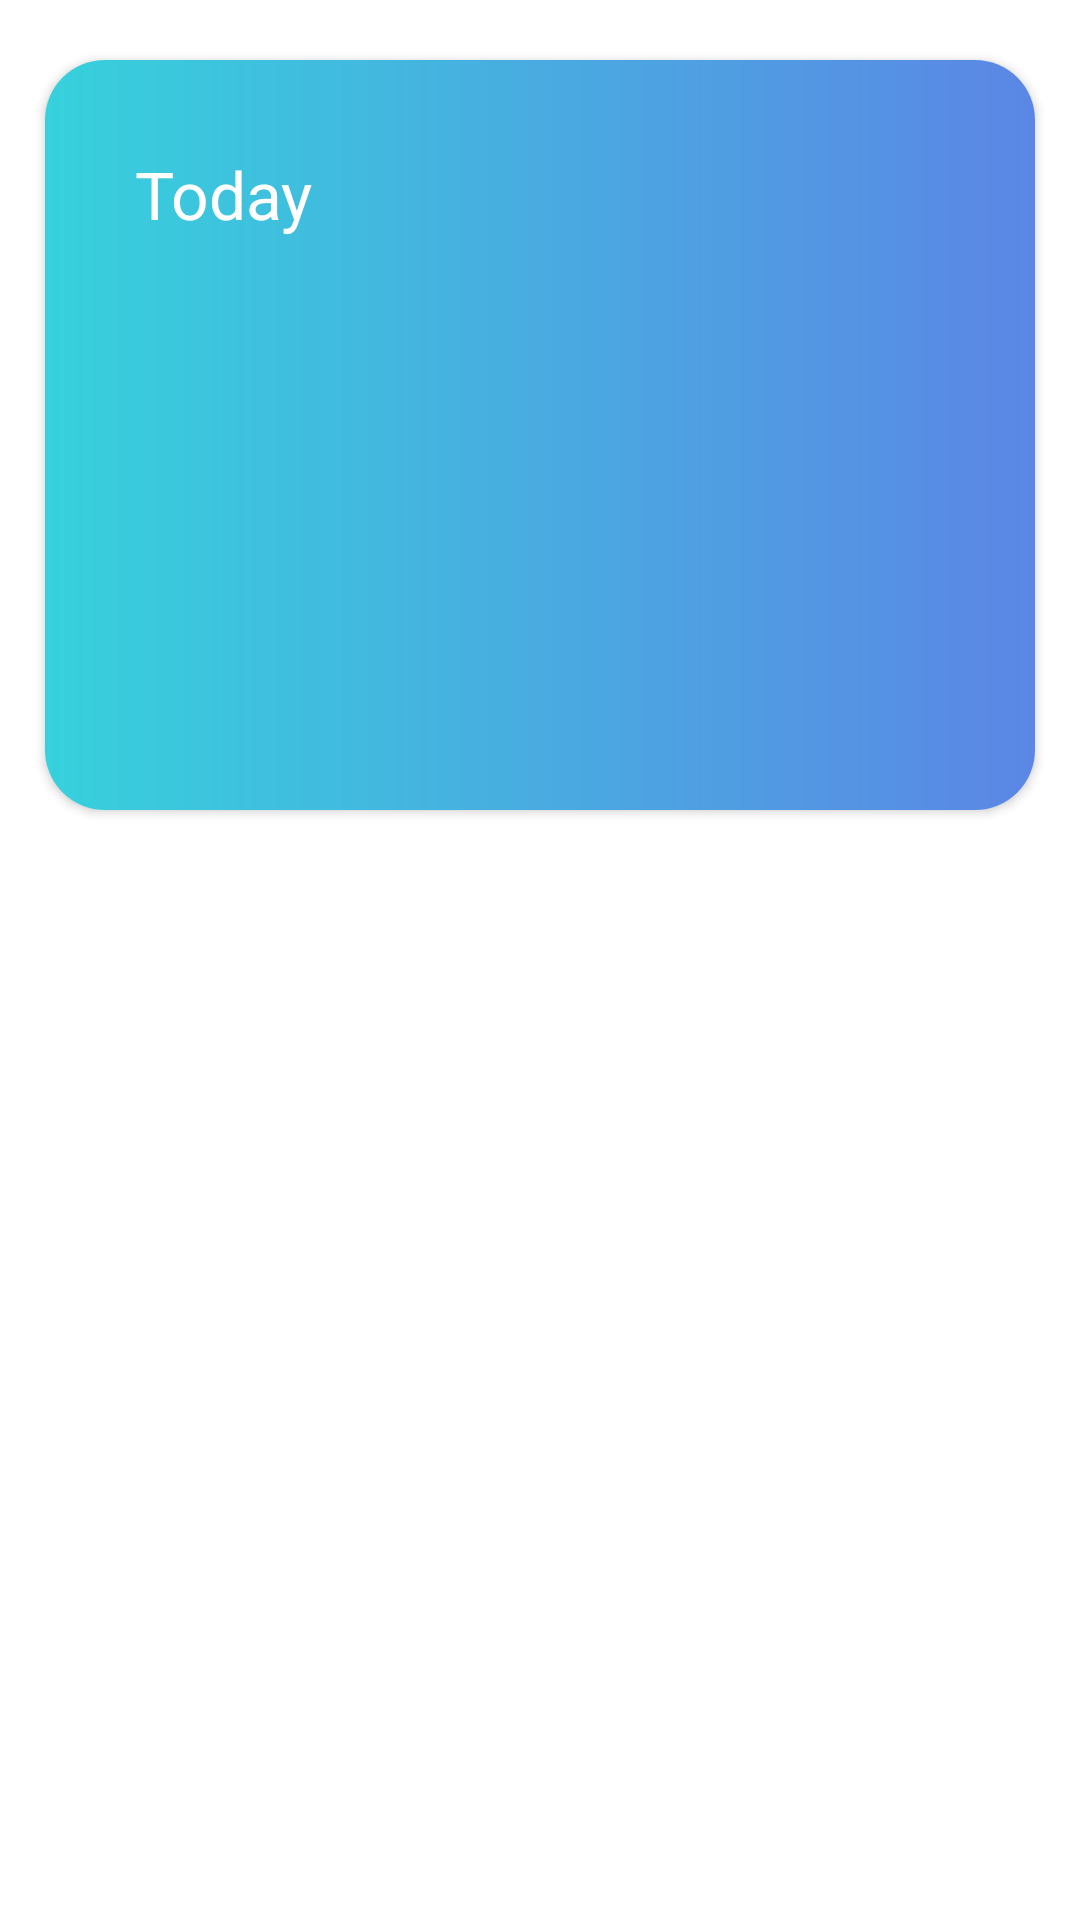

The Android layout XML behind this screen, and the referenced resources:
<!-- AndroidManifest.xml: application theme Theme.WeatherForcast -->
<!-- res/layout/activity_favorite_item_details.xml -->
<?xml version="1.0" encoding="utf-8"?>
<androidx.constraintlayout.widget.ConstraintLayout xmlns:android="http://schemas.android.com/apk/res/android"
    xmlns:app="http://schemas.android.com/apk/res-auto"
    xmlns:tools="http://schemas.android.com/tools"
    android:layout_width="match_parent"
    android:layout_height="match_parent"
    >


        <ScrollView
            android:layout_width="match_parent"
            android:layout_height="match_parent"
            tools:layout_editor_absoluteX="69dp"
            tools:layout_editor_absoluteY="28dp">

            <androidx.constraintlayout.widget.ConstraintLayout
                android:layout_width="match_parent"
                android:layout_height="wrap_content">

                <com.google.android.material.card.MaterialCardView
                    android:id="@+id/days_hours_CardView"
                    android:layout_width="match_parent"
                    android:layout_height="wrap_content"
                    android:layout_marginStart="15dp"
                    android:layout_marginTop="15dp"
                    android:layout_marginEnd="15dp"
                    android:layout_marginBottom="15dp"
                    android:elevation="20dp"
                    app:cardCornerRadius="20dp"
                    app:layout_constraintStart_toStartOf="parent"
                    app:layout_constraintTop_toBottomOf="@id/temp_cardView">

                    <androidx.recyclerview.widget.RecyclerView
                        android:id="@+id/hours_recyclerView"
                        android:layout_width="match_parent"
                        android:layout_height="match_parent"
                        tools:itemCount="24"
                        tools:listitem="@layout/hour_item"
                        android:orientation="horizontal"
                        app:layoutManager="androidx.recyclerview.widget.LinearLayoutManager"
                        android:background="@drawable/gradient"
                        />


                </com.google.android.material.card.MaterialCardView>

                <com.google.android.material.card.MaterialCardView
                    android:id="@+id/days_CardView"
                    android:layout_width="match_parent"
                    android:layout_height="wrap_content"
                    android:layout_marginStart="15dp"
                    android:layout_marginTop="15dp"
                    android:layout_marginEnd="15dp"
                    android:layout_marginBottom="15dp"
                    android:elevation="20dp"
                    app:cardCornerRadius="20dp"
                    android:paddingBottom="15dp"
                    app:layout_constraintStart_toStartOf="parent"
                    app:layout_constraintTop_toBottomOf="@id/days_hours_CardView">
                    <androidx.recyclerview.widget.RecyclerView
                        android:id="@+id/days_recyclerView"
                        android:layout_width="match_parent"
                        android:layout_height="match_parent"
                        tools:itemCount="7"
                        tools:listitem="@layout/day_item"
                        app:layoutManager="androidx.recyclerview.widget.LinearLayoutManager"
                        android:background="@drawable/gradient"
                        />


                </com.google.android.material.card.MaterialCardView>


                <androidx.cardview.widget.CardView
                    android:id="@+id/temp_cardView"
                    android:layout_width="match_parent"
                    android:layout_height="250dp"
                    android:layout_marginStart="15dp"
                    android:layout_marginTop="20dp"
                    android:layout_marginEnd="15dp"
                    android:elevation="20dp"

                    app:cardCornerRadius="20dp"
                    app:layout_constraintEnd_toEndOf="parent"

                    app:layout_constraintStart_toStartOf="parent"
                    app:layout_constraintTop_toTopOf="parent"


                    >

                    <androidx.constraintlayout.widget.ConstraintLayout
                        android:layout_width="match_parent"
                        android:layout_height="match_parent"
                        android:background="@drawable/gradient">

                        <TextView
                            android:id="@+id/current_temp_text"
                            android:layout_width="wrap_content"
                            android:layout_height="wrap_content"
                            android:layout_marginStart="30dp"
                            android:layout_marginTop="25dp"
                            tools:text="72.0º"
                            android:textColor="@color/white"
                            android:textSize="50sp"
                            app:layout_constraintStart_toStartOf="parent"
                            app:layout_constraintTop_toBottomOf="@+id/textView2" />

                        <ImageView
                            android:id="@+id/current_weather_icon"
                            android:layout_width="109dp"
                            android:layout_height="106dp"
                            android:layout_marginStart="25dp"
                            android:layout_marginTop="25dp"
                            android:layout_marginEnd="30dp"
                            app:layout_constraintEnd_toEndOf="parent"
                            app:layout_constraintStart_toEndOf="@+id/current_temp_text"
                            app:layout_constraintTop_toBottomOf="@+id/date_text"
                            tools:srcCompat="@drawable/cloudy_storm" />

                        <TextView
                            android:id="@+id/date_text"
                            android:layout_width="wrap_content"
                            android:layout_height="wrap_content"
                            android:layout_marginTop="30dp"
                            android:layout_marginEnd="30dp"
                            tools:text="Friday, 26 Feb"
                            android:textColor="@color/white"
                            app:layout_constraintEnd_toEndOf="parent"
                            app:layout_constraintTop_toTopOf="parent" />

                        <TextView
                            android:id="@+id/city_name"
                            android:layout_width="270dp"
                            android:layout_height="wrap_content"
                            android:layout_marginStart="6dp"
                            android:layout_marginBottom="30dp"
                            android:layout_marginEnd="15dp"
                            tools:text="Alexandria"
                            android:ellipsize="end"
                            android:maxLines="1"
                            android:textColor="@color/white"
                            app:layout_constraintBottom_toBottomOf="parent"
                            app:layout_constraintStart_toEndOf="@+id/imageView" />

                        <TextView
                            android:id="@+id/textView2"
                            android:layout_width="wrap_content"
                            android:layout_height="wrap_content"
                            android:layout_marginStart="30dp"
                            android:layout_marginTop="30dp"
                            android:text="@string/today"
                            android:textColor="@color/white"
                            android:textSize="22sp"
                            app:layout_constraintStart_toStartOf="parent"
                            app:layout_constraintTop_toTopOf="parent" />

                        <ImageView
                            android:id="@+id/imageView"
                            android:layout_width="25dp"
                            android:layout_height="55dp"
                            android:layout_marginStart="30dp"
                            android:layout_marginTop="5dp"
                            android:layout_marginBottom="10dp"
                            app:layout_constraintBottom_toBottomOf="parent"
                            app:layout_constraintStart_toStartOf="parent"
                            app:layout_constraintTop_toBottomOf="@+id/current_main"
                            app:srcCompat="@drawable/pin" />

                        <TextView
                            android:id="@+id/current_main"
                            android:layout_width="wrap_content"
                            android:layout_height="wrap_content"
                            android:layout_marginStart="30dp"
                            android:layout_marginTop="5dp"
                            tools:text="Clear"
                            android:textColor="@color/white"
                            android:textSize="17sp"
                            app:layout_constraintStart_toStartOf="parent"
                            app:layout_constraintTop_toBottomOf="@+id/current_temp_text" />
                    </androidx.constraintlayout.widget.ConstraintLayout>

                </androidx.cardview.widget.CardView>

            </androidx.constraintlayout.widget.ConstraintLayout>


        </ScrollView>





</androidx.constraintlayout.widget.ConstraintLayout>

<!-- res/layout/hour_item.xml (included above) -->
<?xml version="1.0" encoding="utf-8"?>
<androidx.cardview.widget.CardView xmlns:android="http://schemas.android.com/apk/res/android"
    xmlns:app="http://schemas.android.com/apk/res-auto"
    xmlns:tools="http://schemas.android.com/tools"
    android:id="@+id/card_view"
    android:layout_width="80dp"
    android:layout_height="wrap_content"
    android:layout_marginStart="10dp"
    android:layout_marginTop="20dp"

    android:layout_marginBottom="15dp"
    android:elevation="20dp"
    android:padding="500dp"
    app:cardCornerRadius="10dp"
    app:cardElevation="20dp"
    app:layout_constraintStart_toStartOf="parent"
    app:layout_constraintTop_toTopOf="parent">

    <androidx.constraintlayout.widget.ConstraintLayout
        android:id="@+id/constraint_layout"
        android:layout_width="match_parent"
        android:layout_height="wrap_content">

        <TextView

            android:id="@+id/hour_name"
            android:layout_width="wrap_content"
            android:layout_height="wrap_content"
            android:layout_marginTop="3dp"
            android:text="1:00 AM"
            android:textColor="@color/black"
            android:textSize="14sp"
            app:layout_constraintBottom_toTopOf="@id/hour_temp"
            app:layout_constraintEnd_toEndOf="parent"
            app:layout_constraintStart_toStartOf="parent"
            app:layout_constraintTop_toTopOf="parent" />


        <ImageView
            android:id="@+id/hour_weather_icon"
            android:layout_width="40dp"
            android:layout_height="40dp"
            android:layout_marginTop="8dp"
            app:layout_constraintEnd_toEndOf="parent"
            app:layout_constraintHorizontal_bias="0.486"
            app:layout_constraintStart_toStartOf="parent"
            app:layout_constraintTop_toBottomOf="@id/hour_temp"
            app:srcCompat="@drawable/ic_cloudy_cloud_svgrepo_com" />

        <TextView
            android:id="@+id/hour_wind_speed"
            android:layout_width="wrap_content"
            android:layout_height="wrap_content"
            android:layout_marginTop="8dp"
            android:layout_marginBottom="3dp"
            android:textColor="@color/black"
            android:textSize="14sp"
            app:layout_constraintBottom_toBottomOf="parent"
            app:layout_constraintEnd_toEndOf="parent"
            app:layout_constraintHorizontal_bias="0.501"
            app:layout_constraintStart_toStartOf="parent"
            app:layout_constraintTop_toBottomOf="@id/hour_weather_icon"
            app:layout_goneMarginStart="10dp"
            tools:text="7.11 km/h" />

        <TextView
            android:id="@+id/hour_temp"
            android:layout_width="wrap_content"
            android:layout_height="wrap_content"
            android:layout_marginTop="8dp"
            android:layout_marginBottom="8dp"
            android:text="72.0º"
            android:textColor="@color/black"
            app:layout_constraintBottom_toTopOf="@+id/hour_weather_icon"
            app:layout_constraintEnd_toEndOf="parent"
            app:layout_constraintStart_toStartOf="parent"
            app:layout_constraintTop_toBottomOf="@+id/hour_name" />


    </androidx.constraintlayout.widget.ConstraintLayout>

</androidx.cardview.widget.CardView>
<!-- res/layout/day_item.xml (included above) -->
<?xml version="1.0" encoding="utf-8"?>
<androidx.cardview.widget.CardView xmlns:android="http://schemas.android.com/apk/res/android"
    xmlns:app="http://schemas.android.com/apk/res-auto"
    xmlns:tools="http://schemas.android.com/tools"
    android:id="@+id/card_view"
    android:layout_width="match_parent"
    android:layout_height="50dp"
    android:layout_marginStart="16dp"
    android:layout_marginTop="10dp"
    android:layout_marginEnd="16dp"
    android:layout_marginBottom="10dp"

    android:elevation="20dp"
    app:cardCornerRadius="10dp"
    app:cardElevation="20dp"
    app:layout_constraintStart_toStartOf="parent"
    app:layout_constraintTop_toTopOf="parent"
    >

    <androidx.constraintlayout.widget.ConstraintLayout
        android:id="@+id/constraint_layout"
        android:layout_width="match_parent"
        android:layout_height="match_parent">


        <TextView

            android:id="@+id/day_name"
            android:layout_width="wrap_content"
            android:layout_height="wrap_content"
            android:layout_marginStart="15dp"
            android:layout_marginTop="5dp"

            android:layout_marginEnd="15dp"
            android:layout_marginBottom="5dp"
            android:text="Wednesday"

            android:textColor="@color/black"
            android:textSize="12sp"
            app:layout_constraintBottom_toBottomOf="parent"
            app:layout_constraintEnd_toStartOf="@+id/day_weather_icon"
            app:layout_constraintStart_toStartOf="parent"
            app:layout_constraintTop_toTopOf="parent" />

        <ImageView
            android:id="@+id/day_weather_icon"
            android:layout_width="32dp"
            android:layout_height="32dp"
            android:layout_marginStart="15dp"
            android:layout_marginTop="5dp"
            android:layout_marginEnd="15dp"
            android:layout_marginBottom="5dp"
            app:layout_constraintBottom_toBottomOf="parent"
            app:layout_constraintEnd_toStartOf="@+id/day_state"
            app:layout_constraintStart_toEndOf="@+id/day_name"
            app:layout_constraintTop_toTopOf="parent"
            app:srcCompat="@drawable/ic_cloudy_cloud_svgrepo_com" />

        <TextView
            android:id="@+id/day_state"
            android:layout_width="wrap_content"
            android:layout_height="wrap_content"
            android:layout_marginTop="5dp"
            android:layout_marginEnd="15dp"
            android:layout_marginBottom="5dp"
            android:text="clear sky"
            android:textColor="@color/black"
            android:textSize="12sp"
            app:layout_constraintBottom_toBottomOf="parent"
            app:layout_constraintEnd_toStartOf="@+id/day_temp_max"
            app:layout_constraintTop_toTopOf="parent"
            app:layout_constraintVertical_bias="0.529"
            app:layout_goneMarginStart="10dp" />

        <TextView
            android:id="@+id/day_temp_max"
            android:layout_width="wrap_content"
            android:layout_height="wrap_content"
            android:layout_marginStart="84dp"
            android:layout_marginTop="5dp"
            android:layout_marginBottom="5dp"
            android:text="72.0º"
            android:textColor="@color/black"
            android:textSize="12sp"
            app:layout_constraintBottom_toBottomOf="parent"
            app:layout_constraintEnd_toEndOf="parent"
            app:layout_constraintStart_toEndOf="@+id/day_state"
            app:layout_constraintTop_toTopOf="parent" />

        <TextView
            android:id="@+id/day_temp_min"
            android:layout_width="wrap_content"
            android:layout_height="wrap_content"
            android:layout_marginStart="1dp"
            android:layout_marginTop="5dp"
            android:layout_marginEnd="8dp"
            android:layout_marginBottom="5dp"
            android:text="72.0º"
            android:textColor="@color/black"
            android:textSize="12sp"
            app:layout_constraintBottom_toBottomOf="parent"

            app:layout_constraintEnd_toEndOf="parent"
            app:layout_constraintStart_toEndOf="@+id/slash"
            app:layout_constraintTop_toTopOf="parent" />

        <TextView
            android:id="@+id/slash"
            android:layout_width="wrap_content"
            android:layout_height="wrap_content"
            android:layout_marginStart="2dp"
            android:layout_marginEnd="2dp"
            android:text="/"
            android:textColor="@color/black"
            android:textSize="12sp"
            app:layout_constraintBottom_toBottomOf="parent"
            app:layout_constraintEnd_toStartOf="@+id/day_temp_min"
            app:layout_constraintStart_toEndOf="@+id/day_temp_max"
            app:layout_constraintTop_toTopOf="parent" />


    </androidx.constraintlayout.widget.ConstraintLayout>

</androidx.cardview.widget.CardView>
<!-- res/layout/nav_header.xml (included above) -->
<?xml version="1.0" encoding="utf-8"?>
<androidx.constraintlayout.widget.ConstraintLayout xmlns:android="http://schemas.android.com/apk/res/android"
    xmlns:tools="http://schemas.android.com/tools"
    android:layout_width="match_parent"
    android:layout_height="match_parent"
    xmlns:app="http://schemas.android.com/apk/res-auto">

    <TextView
        android:id="@+id/textView"
        android:layout_width="wrap_content"
        android:layout_height="wrap_content"
        android:layout_marginStart="13dp"
        android:layout_marginTop="16dp"
        android:text="Weather"
        android:fontFamily="@font/akhirtahun"
        android:textSize="17sp"
        app:layout_constraintStart_toEndOf="@+id/imageView2"
        app:layout_constraintTop_toTopOf="parent" />

    <View
        android:layout_width="match_parent"
        android:layout_height="1dp"
        android:layout_marginTop="14dp"
        android:background="@color/material_on_surface_stroke"
        app:layout_constraintTop_toBottomOf="@+id/textView"
        tools:layout_editor_absoluteX="0dp" />

    <ImageView
        android:id="@+id/imageView2"
        android:layout_width="40dp"
        android:layout_height="40dp"
        android:layout_marginStart="8dp"
        android:layout_marginTop="3dp"
        app:layout_constraintStart_toStartOf="parent"
        app:layout_constraintTop_toTopOf="parent"
        app:srcCompat="@drawable/ic_cloudy_cloud_svgrepo_com" />
</androidx.constraintlayout.widget.ConstraintLayout>
<!-- resources referenced by this layout -->
<resources>
  <color name="black">#FF000000</color>
  <color name="white">#FFFFFFFF</color>
  <!-- drawable gradient (drawable) -->
  <shape xmlns:android="http://schemas.android.com/apk/res/android"
      android:shape="rectangle">
      <gradient
          android:startColor="#5B86E5"
          android:endColor="#36D1DC"
          android:angle="180" />
  
      <corners
          android:radius="0dp">
      </corners>
  </shape>
  <!-- drawable ic_cloudy_cloud_svgrepo_com: vector/xml drawable (drawable, 2069 chars, omitted) -->
  <string name="today">Today</string>
  <style name="Theme.WeatherForcast" parent="Theme.MaterialComponents.DayNight.DarkActionBar">
          
          <item name="colorPrimary">@color/purple_500</item>
          <item name="colorPrimaryVariant">@color/purple_700</item>
          <item name="colorOnPrimary">@color/white</item>
          
          <item name="colorSecondary">@color/teal_200</item>
          <item name="colorSecondaryVariant">@color/teal_700</item>
          <item name="colorOnSecondary">@color/black</item>
          
          
          <item name="android:statusBarColor" tools:targetApi="l">?attr/colorPrimaryVariant</item>
          
      </style>
  <color name="purple_500">#FF6200EE</color>
  <color name="purple_700">#FF3700B3</color>
  <color name="teal_200">#FF03DAC5</color>
  <color name="teal_700">#FF018786</color>
</resources>
